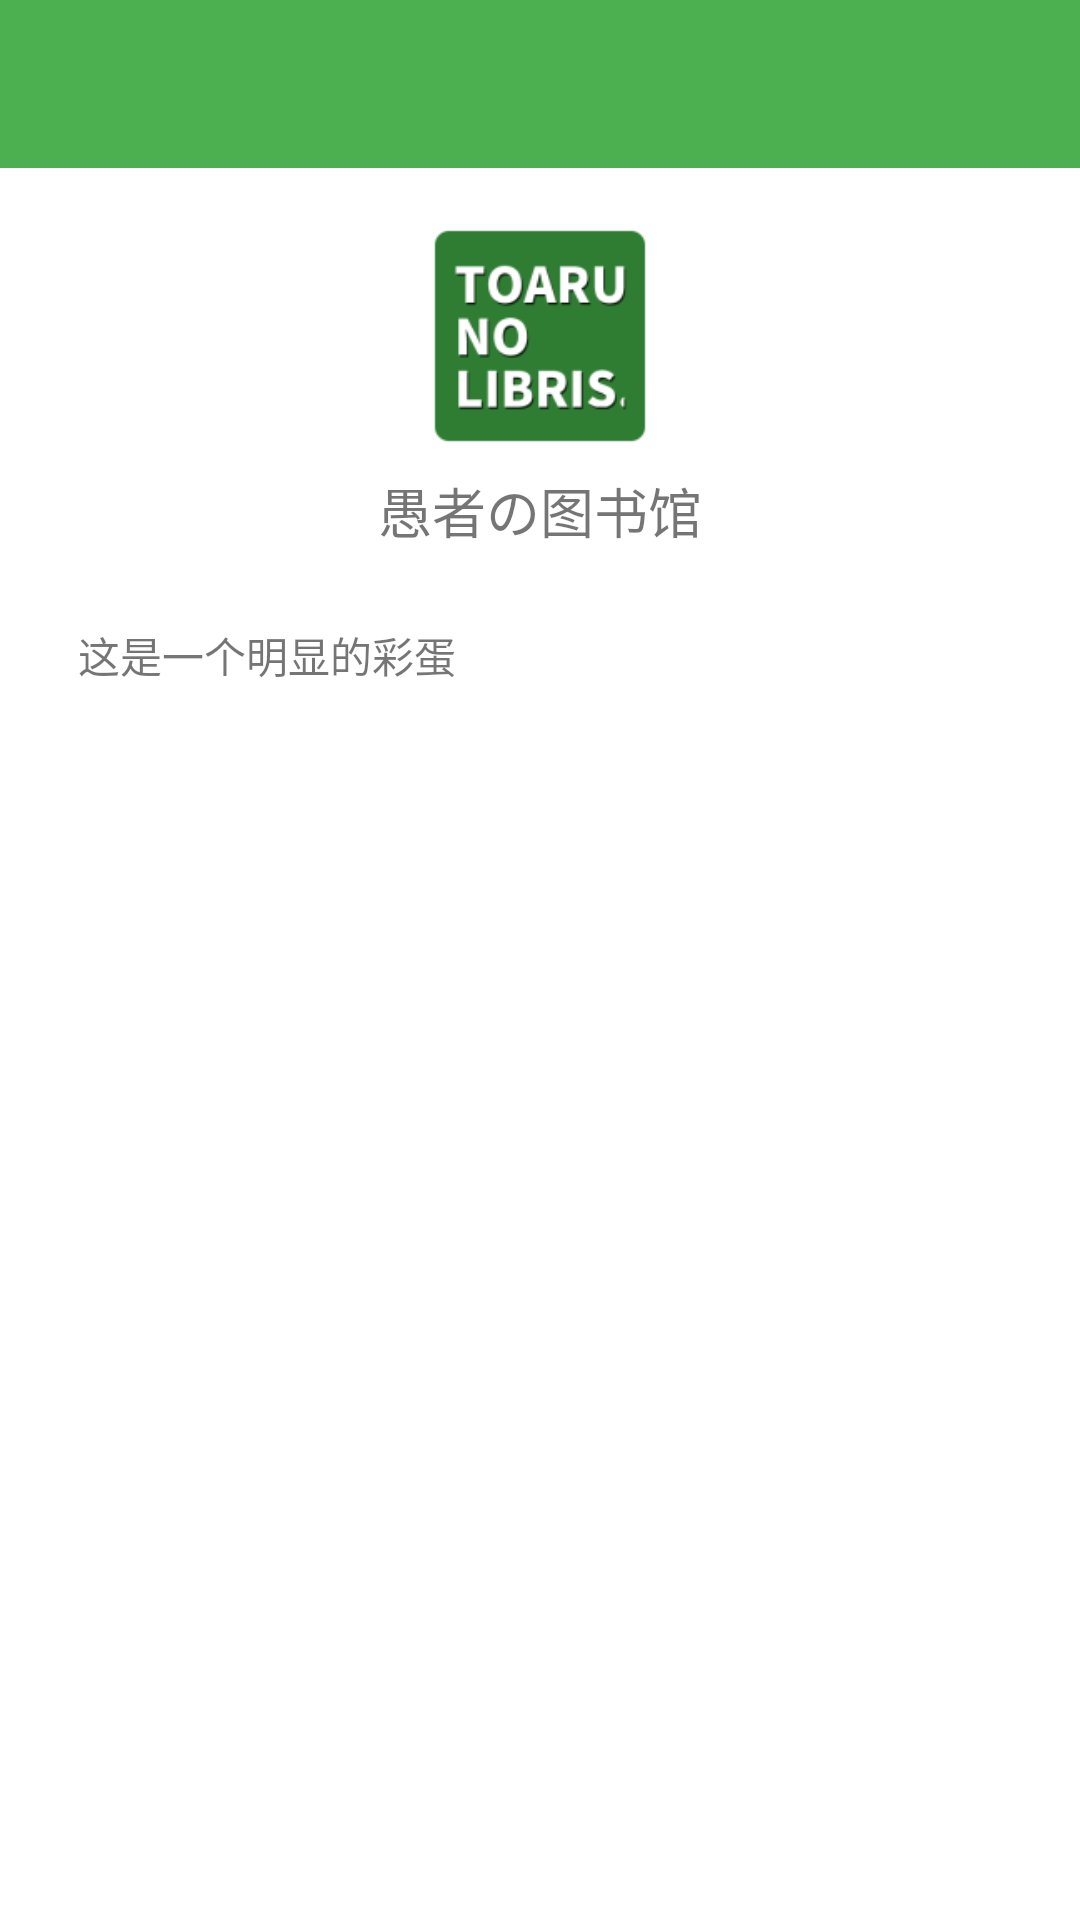

Write the Android layout XML for this screen, with the resource values it uses.
<!-- AndroidManifest.xml: activity theme SwipeBack -->
<!-- res/layout/activity_about_libris.xml -->
<RelativeLayout xmlns:android="http://schemas.android.com/apk/res/android"
    xmlns:tools="http://schemas.android.com/tools"
    android:layout_width="match_parent"
    android:layout_height="match_parent"
    android:orientation="vertical"
    tools:context="cn.diviniti.toarunolibris.Settings.AboutLibrisActivity">

    <include
        android:id="@+id/toolbar"
        layout="@layout/layout_toolbar" />

    <ImageView
        android:id="@+id/logo"
        android:layout_width="80dp"
        android:layout_height="80dp"
        android:layout_below="@id/toolbar"
        android:layout_centerHorizontal="true"
        android:layout_marginTop="16dp"
        android:src="@drawable/ic_launcher" />

    <TextView
        android:layout_width="wrap_content"
        android:layout_height="wrap_content"
        android:layout_below="@id/logo"
        android:layout_centerHorizontal="true"
        android:layout_marginTop="5dp"
        android:text="@string/app_name"
        android:textSize="18sp" />

    <LinearLayout
        android:id="@+id/eggs_layout"
        android:layout_width="match_parent"
        android:layout_height="wrap_content"
        android:layout_below="@+id/logo"
        android:layout_marginEnd="16dp"
        android:layout_marginStart="16dp"
        android:layout_marginTop="40dp"
        android:background="@color/greyBackground"
        android:paddingBottom="16dp"
        android:paddingTop="16dp">

        <TextView
            android:layout_width="wrap_content"
            android:layout_marginStart="10dp"
            android:layout_height="wrap_content"
            android:text="这是一个明显的彩蛋" />
    </LinearLayout>
</RelativeLayout>
<!-- res/layout/layout_toolbar.xml (included above) -->
<?xml version="1.0" encoding="utf-8"?>
<android.support.v7.widget.Toolbar
    xmlns:android="http://schemas.android.com/apk/res/android"
    android:layout_width="fill_parent"
    android:layout_height="wrap_content"
    android:background="@color/mainPrimaryColor"
    android:fitsSystemWindows="true"
    android:minHeight="?attr/actionBarSize">

</android.support.v7.widget.Toolbar>
<!-- resources referenced by this layout -->
<resources>
  <color name="mainPrimaryColor">#4CAF50</color>
  <!-- drawable ic_launcher: png bitmap (drawable-hdpi, 2886 bytes) -->
  <string name="app_name">愚者の图书馆</string>
  <style name="SwipeBack" parent="AppTheme">
          <item name="android:windowIsTranslucent">true</item>
      </style>
  <style name="AppTheme" parent="AppBaseTheme">
          <item name="android:windowTranslucentStatus">true</item>
          <item name="titleTextColor">@android:color/white</item>
          <item name="colorControlNormal">@android:color/white</item>
      </style>
  <style name="AppBaseTheme" parent="Theme.AppCompat.Light.NoActionBar">
          <item name="colorPrimary">@color/mainPrimaryColor</item>
          <item name="colorPrimaryDark">@color/mainPrimaryColorDark</item>
          <item name="android:windowBackground">@android:color/white</item>
          <item name="android:windowTranslucentStatus">true</item>
      </style>
  <color name="mainPrimaryColorDark">#388E3C</color>
</resources>
